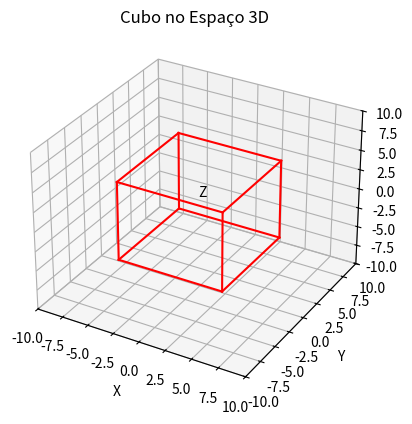

Recreate this plot in Python.
import matplotlib.pyplot as plt
from mpl_toolkits.mplot3d import Axes3D

n = 10

P1 =(-0.5 * n, -0.5 * n, -0.5 * n)
P2 =(-0.5 * n, -0.5 * n, 0.5 * n)
P3 =(-0.5 * n, 0.5 * n, -0.5 * n)
P4 =(-0.5 * n, 0.5 * n, 0.5 * n)
P5 =(0.5 * n, -0.5 * n, -0.5 * n)
P6 =(0.5 * n, -0.5 * n, 0.5 * n)
P7 =(0.5 * n, 0.5 * n, -0.5 * n)
P8 =(0.5 * n, 0.5 * n, 0.5 * n)


arestas = [(P1, P2), (P2, P4), (P4, P3), (P3, P1),
(P5, P6), (P6, P8), (P8, P7), (P7, P5),
(P1, P5), (P2, P6), (P3, P7), (P4, P8)]

fig = plt.figure() # Criando uma figura
ax = fig.add_subplot(projection='3d') # Adicionando um subplot tridimensional à figura
# Plotando as arestas do cubo
for aresta in arestas:
  ponto1 = aresta[0] # Obtendo as coordenadas do primeiro ponto da aresta (x,y,z)
  ponto2 = aresta[1] # Obtendo as coordenadas do segundo ponto da aresta (x,y,z)
  # Plotando uma linha entre os dois pontos para representar a aresta
  ax.plot([ponto1[0], ponto2[0]], [ponto1[1], ponto2[1]], [ponto1[2], ponto2[2]], 'r')
#Coordenadas 3D (x,y,z)
# Configurações do gráfico 3D
ax.set_xlabel('X') # Configurando o rótulo do eixo x
ax.set_ylabel('Y') # Configurando o rótulo do eixo y
ax.set_zlabel('Z') # Configurando o rótulo do eixo z
ax.set_title('Cubo no Espaço 3D') # Configurando o título do gráfico
ax.set_xlim(-1 * n, 1 * n) # Limites do eixo X
ax.set_ylim(-1 * n, 1 * n) # Limites do eixo Y
ax.set_zlim(-1 * n, 1 * n) # Limites do eixo Z
# Adicionando manualmente uma legenda para o eixo Z
ax.text(-1, 1.5, 0.5, 'Z', color='black') # Adicionando o texto 'Z' na posição desejada
# Mostrando o gráfico
plt.show()
